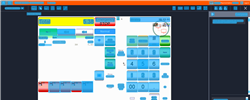
Task: Trigger Based Attended Automation
Workflow: NAMOS_SG_BuyDrystock_NetsFlashpay_WithoutTax

Step 1: Computer Vision in window 'Web Rep Console*' (msedge.exe)

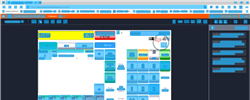
Step 2: CV refresh

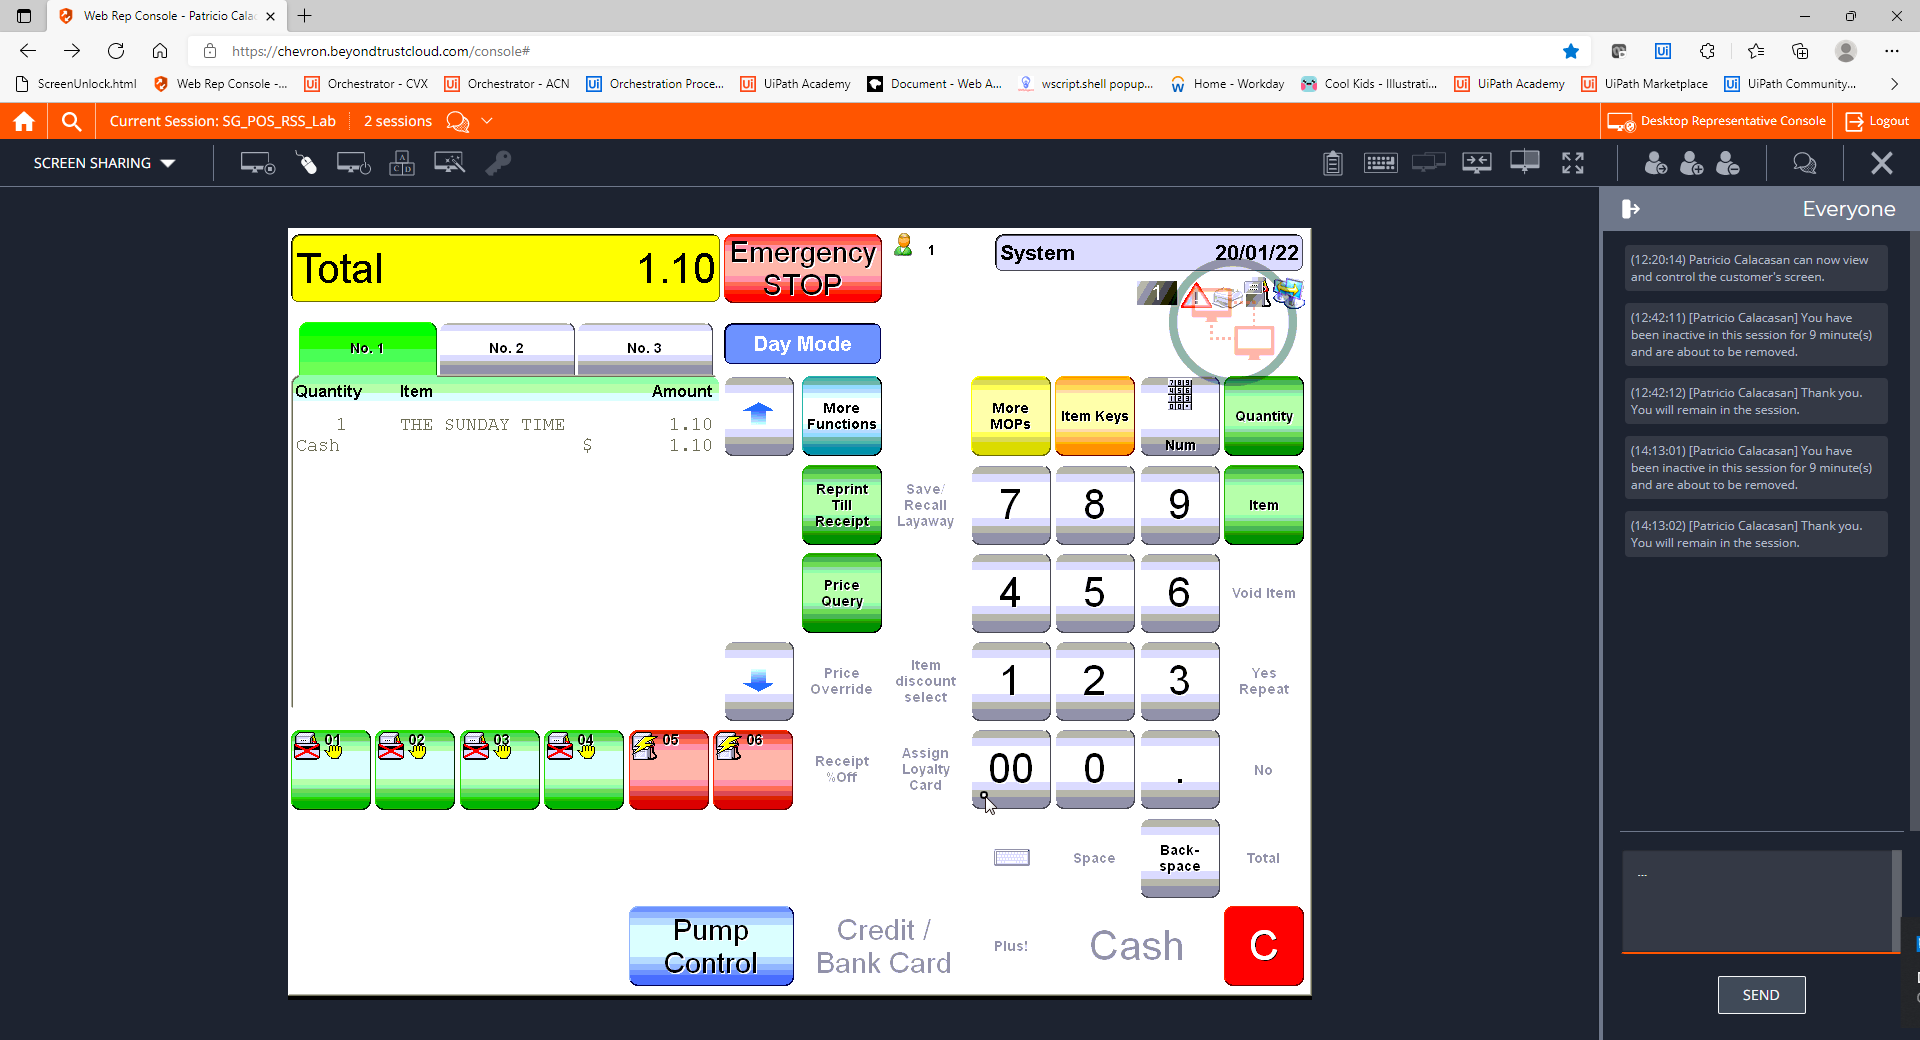
Step 3: CVCache

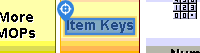
Step 4 [try]: CV Click - Text

Step 5: CvDescriptor (same screen as step 4)

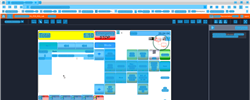
Step 6: CV refresh

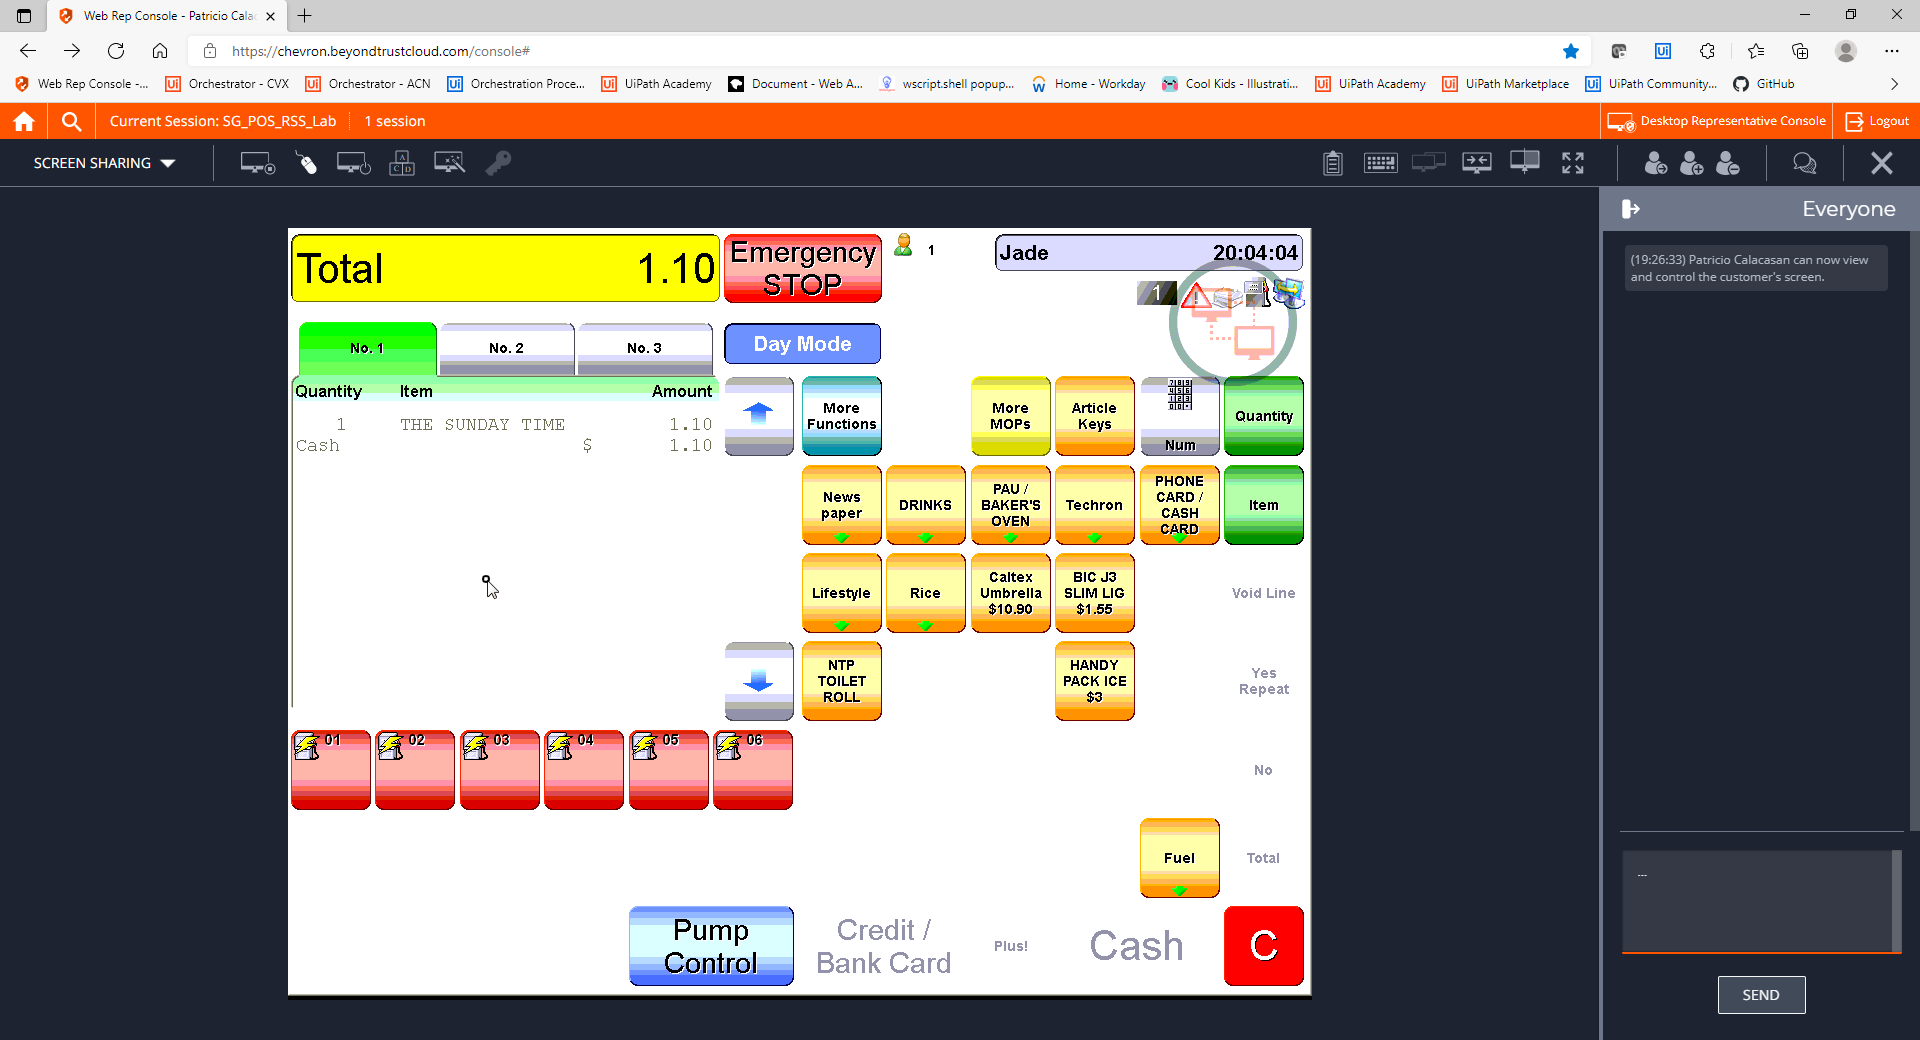
Step 7: CVCache

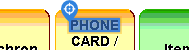
Step 8 [try]: CV Click - Text

Step 9: CvDescriptor (same screen as step 8)

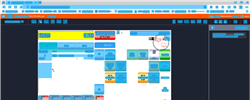
Step 10: CVRefresh

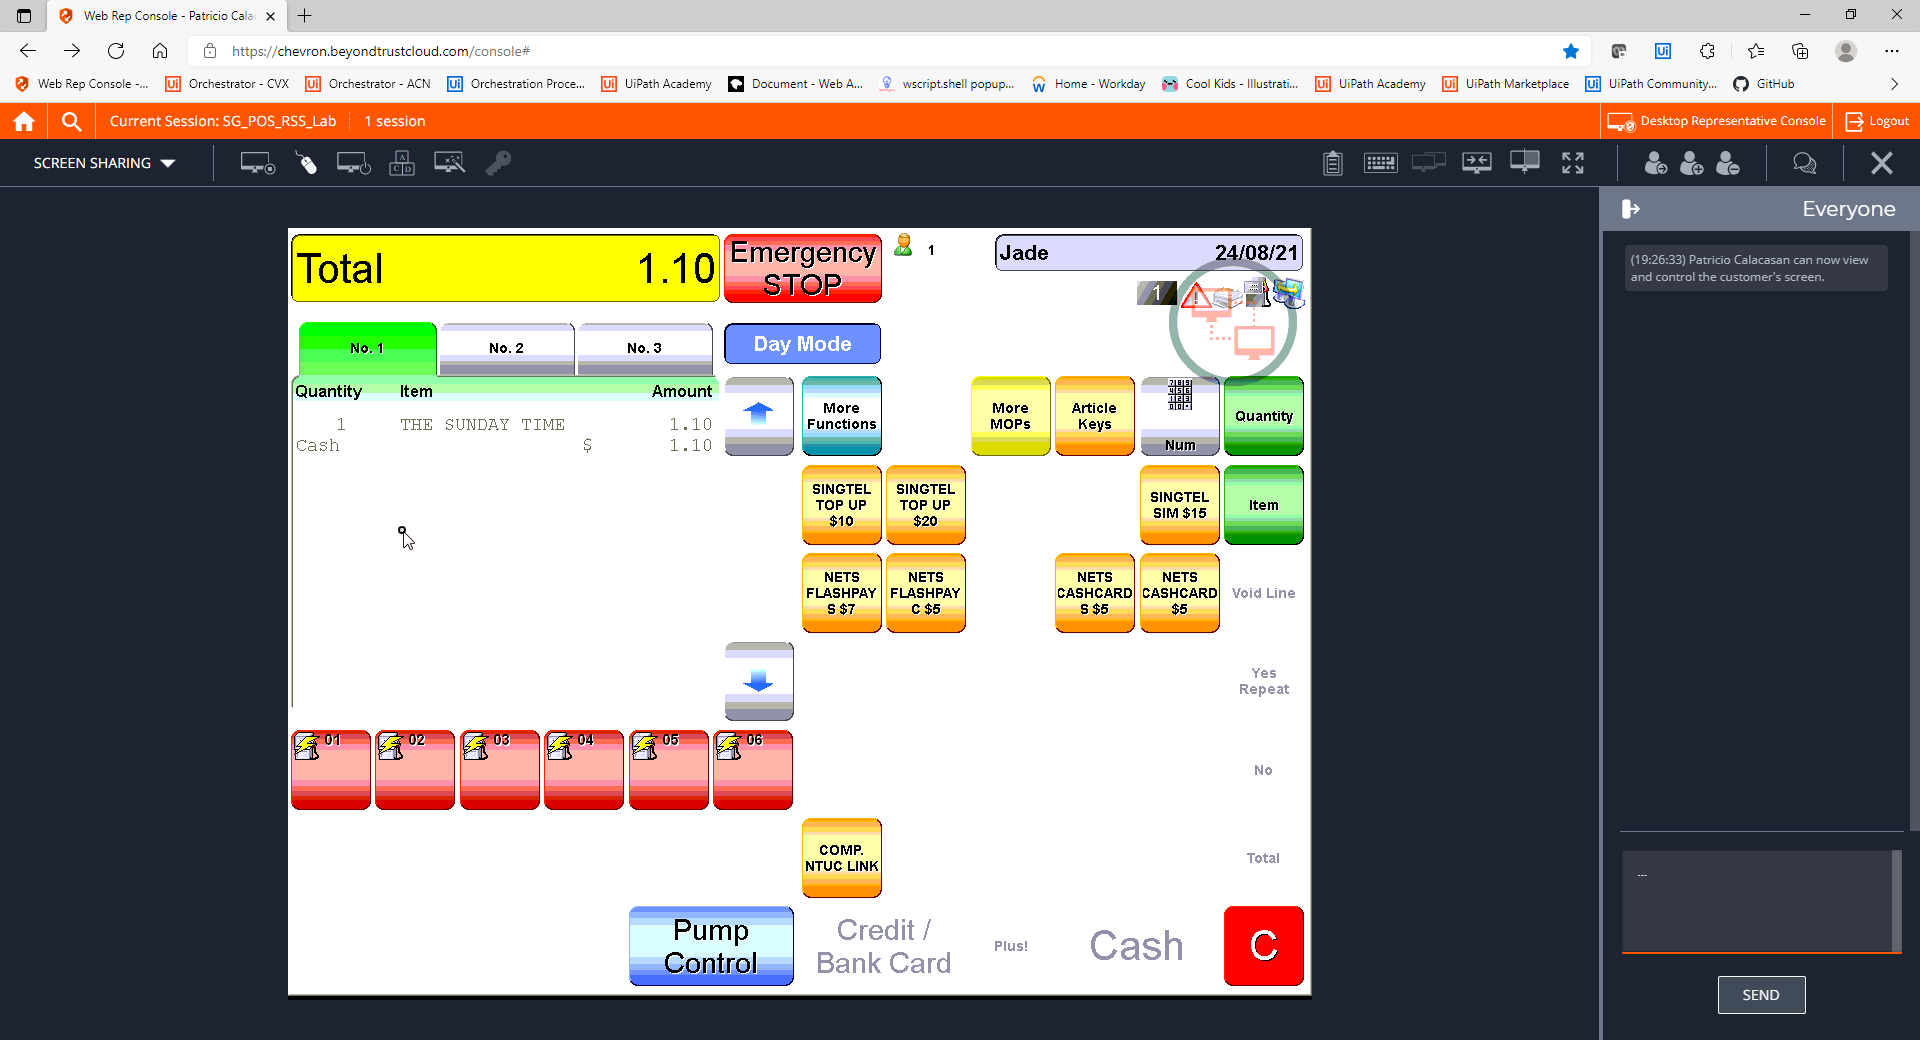
Step 11: CVCache

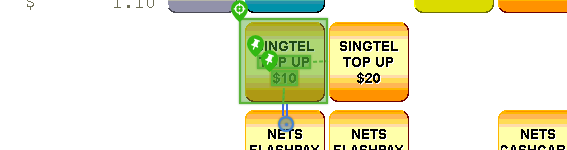
Step 12 [try]: CV Click - Cell

Step 13: CvDescriptor (same screen as step 12)

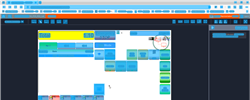
Step 14: CV refresh

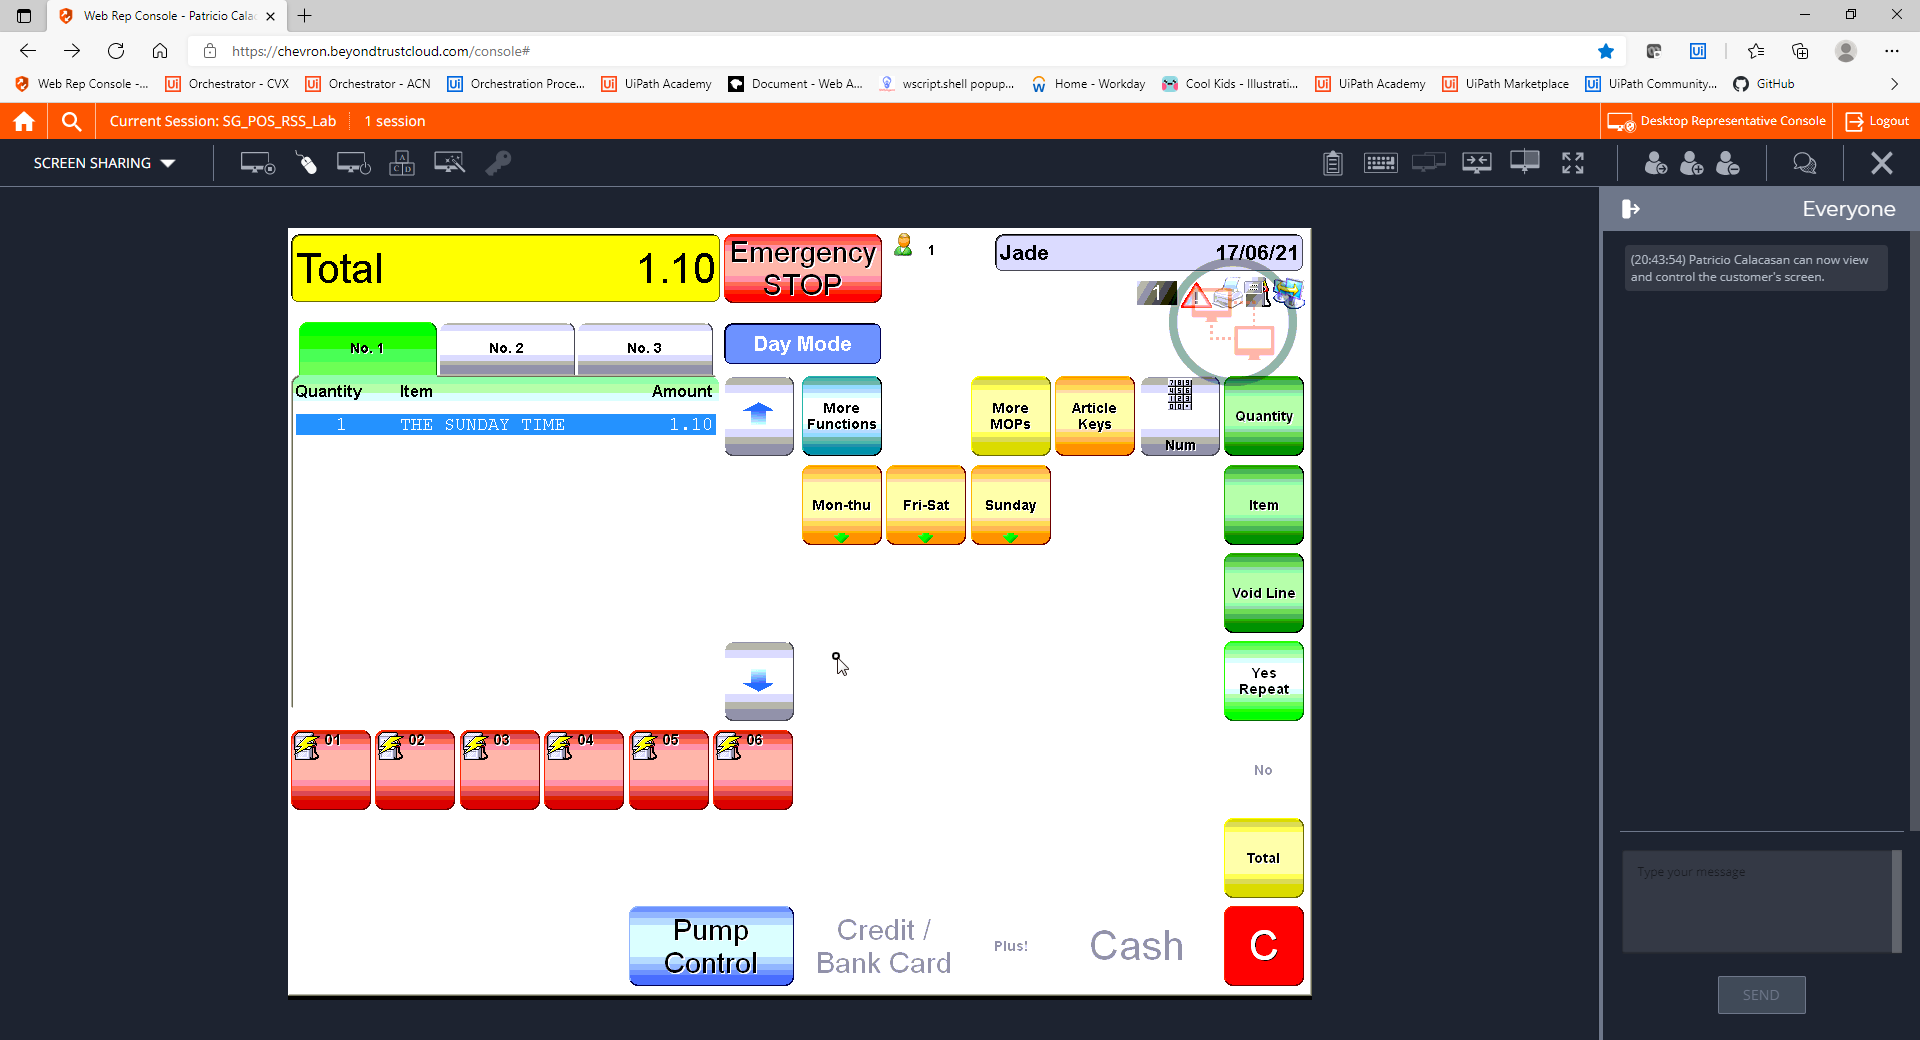
Step 15: CVCache

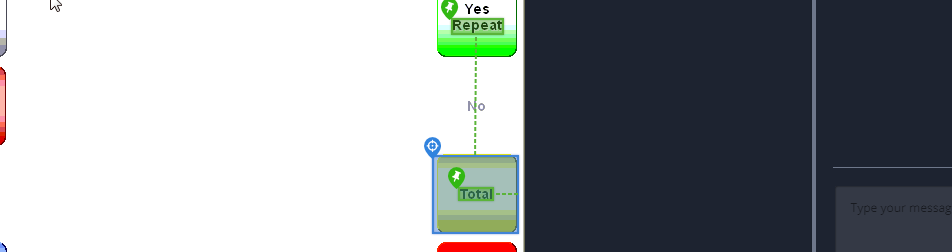
Step 16 [try]: CV Click - Button

Step 17: CvDescriptor (same screen as step 16)

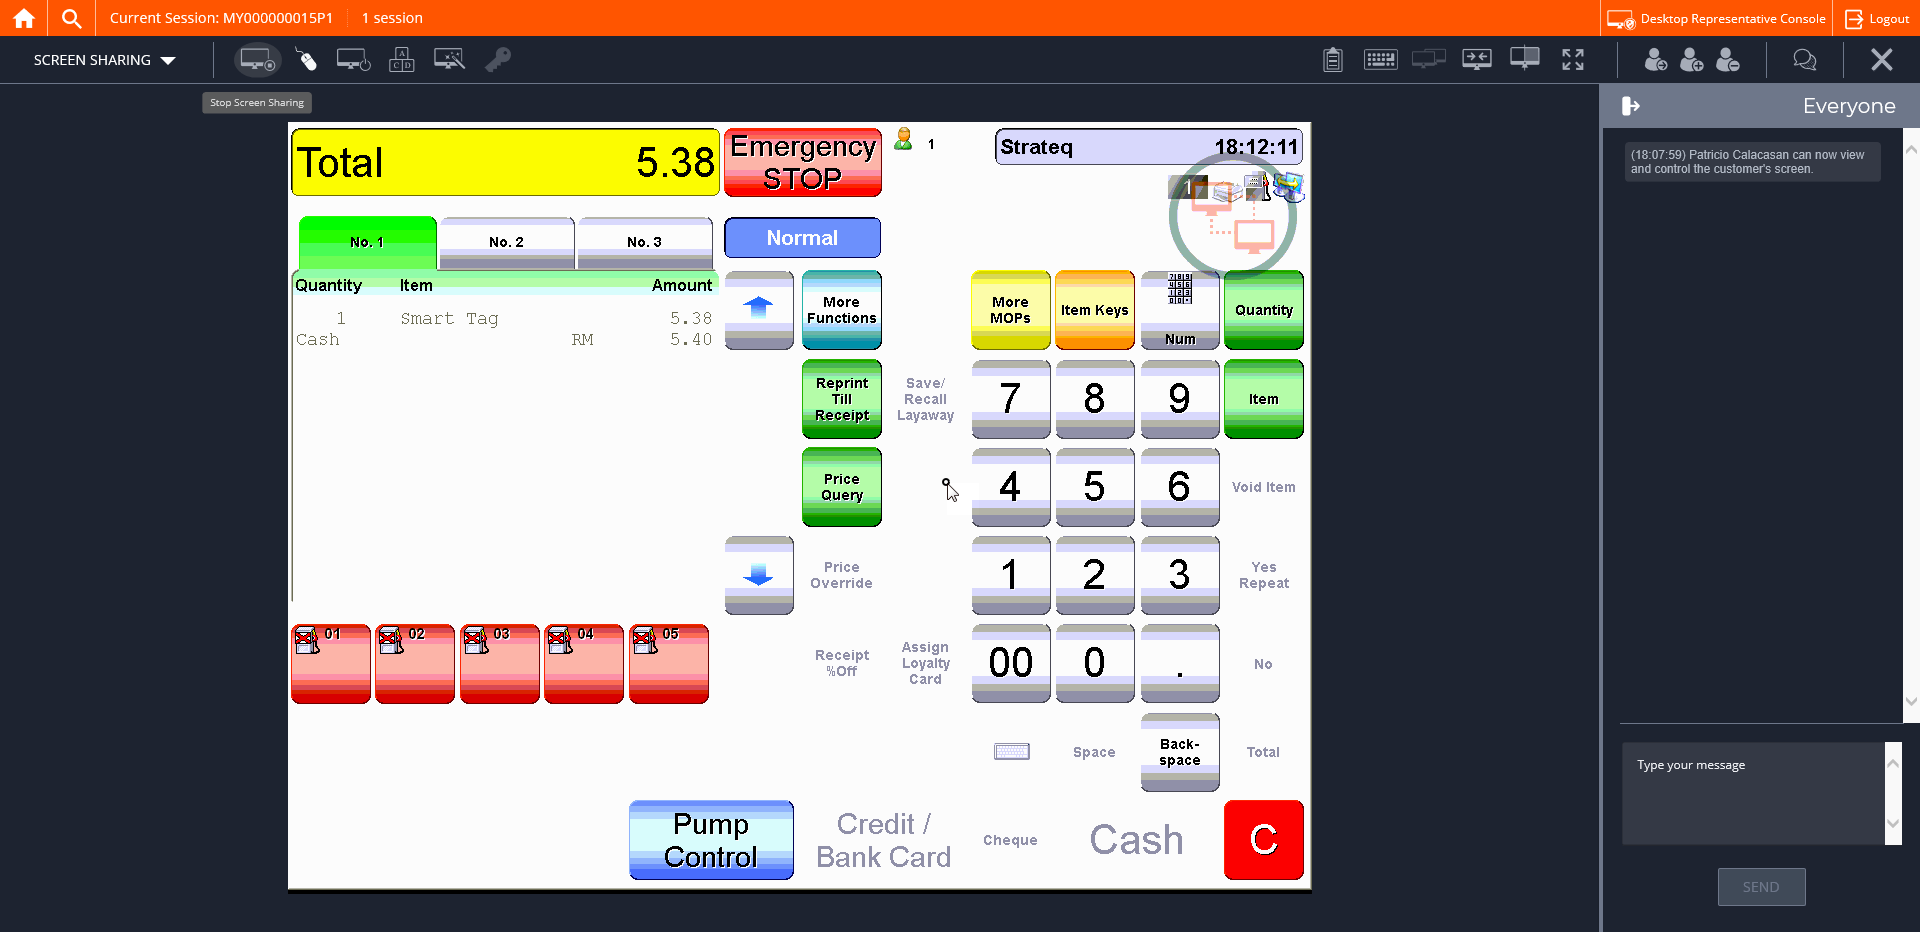
Step 18: CVCache